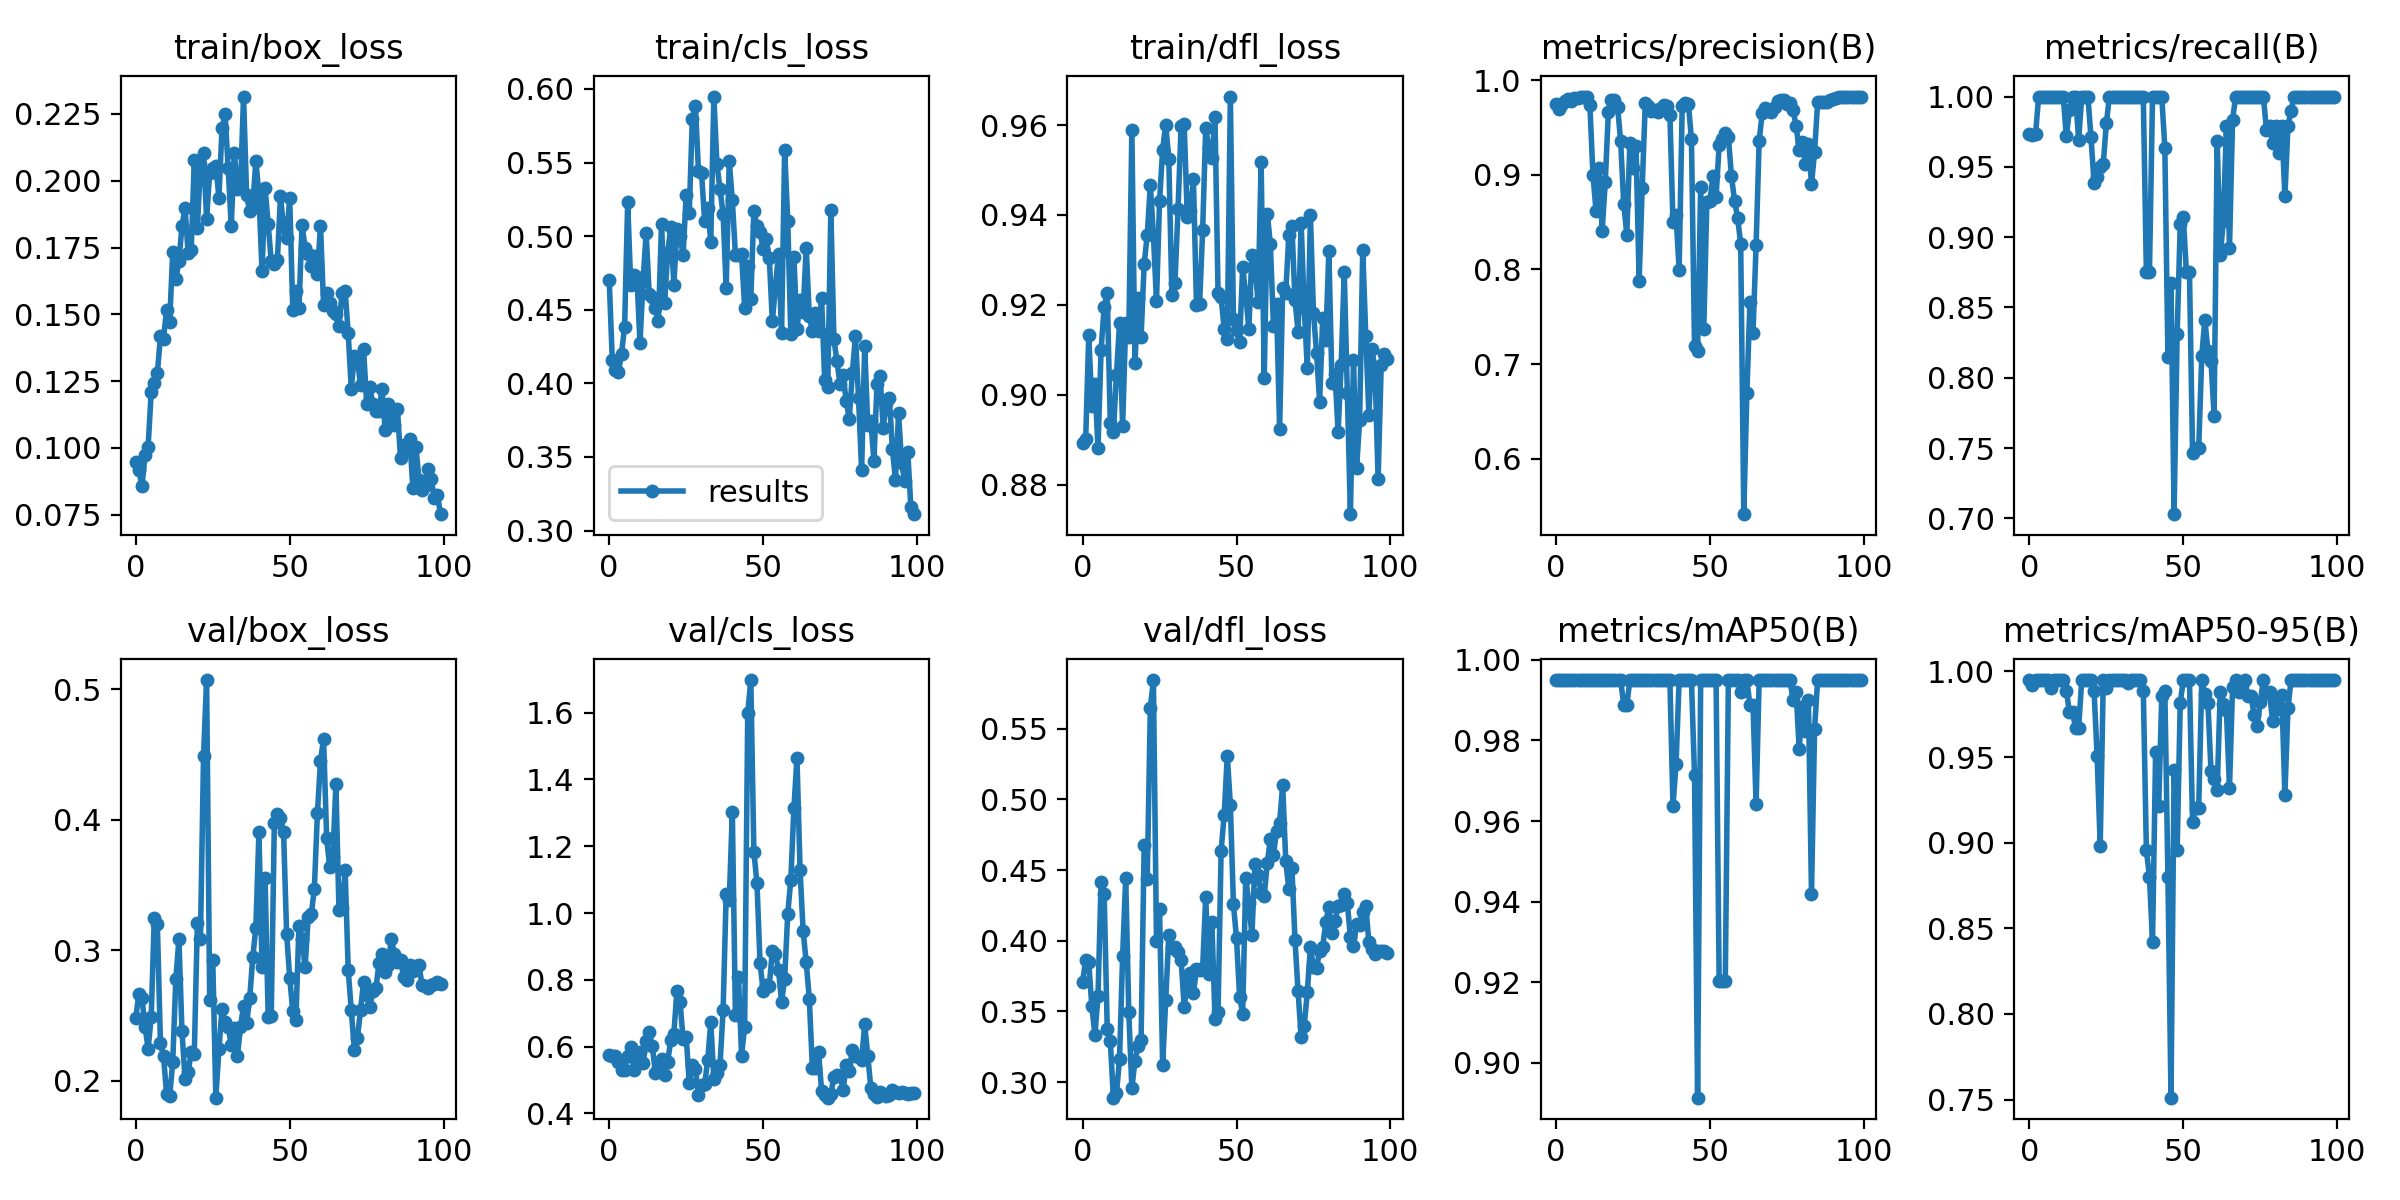

The data file committed next to this chart (first rows):
epoch, train/box_loss, train/cls_loss, train/dfl_loss, metrics/precision(B), metrics/recall(B), metrics/mAP50(B), metrics/mAP50-95(B), val/box_loss, val/cls_loss, val/dfl_loss, lr/pg0, lr/pg1, lr/pg2
0, 0.09487, 0.4703, 0.8893, 0.9751, 0.9732, 0.995, 0.995, 0.2485, 0.5761, 0.3707, 0.0973, 0.0003, 0.0003
1, 0.0918, 0.4159, 0.8902, 0.9693, 0.9724, 0.995, 0.9919, 0.2669, 0.5722, 0.3865, 0.09369, 0.0006931, 0.0006931
2, 0.08559, 0.4094, 0.9133, 0.9749, 0.9732, 0.995, 0.995, 0.2638, 0.5707, 0.3847, 0.09008, 0.001078, 0.001078
3, 0.09733, 0.4078, 0.8974, 0.9777, 1, 0.995, 0.995, 0.2414, 0.5531, 0.3537, 0.08646, 0.001455, 0.001455
4, 0.1005, 0.4203, 0.9024, 0.9803, 1, 0.995, 0.995, 0.2248, 0.5291, 0.3333, 0.08282, 0.001825, 0.001825
5, 0.1208, 0.4385, 0.8881, 0.9782, 1, 0.995, 0.995, 0.2488, 0.5311, 0.361, 0.07919, 0.002186, 0.002186
6, 0.1243, 0.5229, 0.91, 0.9806, 1, 0.995, 0.995, 0.3248, 0.5731, 0.4415, 0.07554, 0.00254, 0.00254
7, 0.1279, 0.4666, 0.9195, 0.9808, 1, 0.995, 0.9903, 0.3199, 0.5976, 0.4333, 0.07189, 0.002885, 0.002885
8, 0.1418, 0.4736, 0.9225, 0.9817, 1, 0.995, 0.995, 0.2293, 0.5299, 0.3375, 0.06822, 0.003223, 0.003223
9, 0.1409, 0.4721, 0.8936, 0.9823, 1, 0.995, 0.995, 0.2189, 0.5581, 0.3289, 0.06455, 0.003553, 0.003553
10, 0.1517, 0.4274, 0.8918, 0.9819, 1, 0.995, 0.995, 0.1902, 0.5849, 0.2891, 0.06087, 0.003874, 0.003874
11, 0.1472, 0.4695, 0.9045, 0.9739, 1, 0.995, 0.995, 0.1883, 0.5505, 0.2921, 0.05719, 0.004188, 0.004188
12, 0.1733, 0.5021, 0.916, 0.9002, 0.9716, 0.995, 0.9888, 0.2146, 0.6175, 0.3166, 0.05349, 0.004494, 0.004494
13, 0.1631, 0.4605, 0.893, 0.8619, 0.9903, 0.995, 0.9763, 0.278, 0.6442, 0.3893, 0.04979, 0.004792, 0.004792
14, 0.1698, 0.459, 0.916, 0.9076, 1, 0.995, 0.9763, 0.3085, 0.6008, 0.4442, 0.04608, 0.005082, 0.005082
15, 0.183, 0.4512, 0.9128, 0.8411, 1, 0.995, 0.967, 0.2381, 0.5219, 0.3497, 0.04236, 0.005364, 0.005364
16, 0.1897, 0.4426, 0.959, 0.8923, 0.9692, 0.995, 0.967, 0.2017, 0.5353, 0.2956, 0.03864, 0.005639, 0.005639
17, 0.1728, 0.5085, 0.907, 0.966, 1, 0.995, 0.995, 0.2067, 0.5644, 0.3151, 0.0349, 0.005905, 0.005905
18, 0.1741, 0.4548, 0.9215, 0.979, 1, 0.995, 0.995, 0.2222, 0.5153, 0.3257, 0.03116, 0.006163, 0.006163
19, 0.2076, 0.4887, 0.9129, 0.9791, 1, 0.995, 0.995, 0.221, 0.5553, 0.3301, 0.02741, 0.006414, 0.006414
20, 0.1825, 0.506, 0.9291, 0.9721, 0.9713, 0.995, 0.995, 0.3213, 0.6191, 0.4675, 0.02366, 0.006657, 0.006657
21, 0.2062, 0.4671, 0.9356, 0.9354, 0.9387, 0.995, 0.9888, 0.309, 0.6389, 0.4437, 0.01989, 0.006891, 0.006891
22, 0.2102, 0.5046, 0.9466, 0.8694, 0.9425, 0.9888, 0.9507, 0.449, 0.7661, 0.5647, 0.01612, 0.007118, 0.007118
23, 0.1858, 0.5003, 0.9356, 0.8366, 0.9498, 0.9888, 0.8982, 0.5071, 0.7352, 0.5843, 0.01234, 0.007337, 0.007337
24, 0.2029, 0.4869, 0.9208, 0.9336, 0.9523, 0.995, 0.995, 0.2619, 0.623, 0.4, 0.008548, 0.007548, 0.007548
25, 0.2047, 0.5279, 0.9431, 0.9067, 0.9811, 0.995, 0.9903, 0.2924, 0.6301, 0.4227, 0.007525, 0.007525, 0.007525
26, 0.2055, 0.5154, 0.9545, 0.9306, 1, 0.995, 0.995, 0.1872, 0.4926, 0.3123, 0.007525, 0.007525, 0.007525
27, 0.1937, 0.5797, 0.9601, 0.7878, 1, 0.995, 0.995, 0.2242, 0.5443, 0.3579, 0.007426, 0.007426, 0.007426
28, 0.2196, 0.5882, 0.9525, 0.8862, 1, 0.995, 0.995, 0.255, 0.5344, 0.404, 0.007327, 0.007327, 0.007327
29, 0.2248, 0.5442, 0.9223, 0.9756, 1, 0.995, 0.995, 0.2448, 0.4559, 0.395, 0.007228, 0.007228, 0.007228
30, 0.2049, 0.5428, 0.9249, 0.9728, 1, 0.995, 0.995, 0.2417, 0.4855, 0.3956, 0.007129, 0.007129, 0.007129
31, 0.183, 0.5103, 0.9413, 0.9673, 1, 0.995, 0.995, 0.2275, 0.4874, 0.3922, 0.00703, 0.00703, 0.00703
32, 0.2105, 0.5192, 0.9598, 0.9684, 1, 0.995, 0.993, 0.2404, 0.5596, 0.3864, 0.006931, 0.006931, 0.006931
33, 0.197, 0.4963, 0.9603, 0.966, 1, 0.995, 0.995, 0.2188, 0.6736, 0.3532, 0.006832, 0.006832, 0.006832
34, 0.1975, 0.5948, 0.9395, 0.9701, 1, 0.995, 0.995, 0.2412, 0.5026, 0.3698, 0.006733, 0.006733, 0.006733
35, 0.2315, 0.5489, 0.9409, 0.9736, 1, 0.995, 0.995, 0.2575, 0.521, 0.3772, 0.006634, 0.006634, 0.006634
36, 0.1946, 0.5317, 0.9479, 0.973, 1, 0.995, 0.995, 0.2442, 0.5463, 0.3629, 0.006535, 0.006535, 0.006535
37, 0.1886, 0.5151, 0.9199, 0.9636, 1, 0.995, 0.9888, 0.2634, 0.7086, 0.38, 0.006436, 0.006436, 0.006436
38, 0.1908, 0.4645, 0.9201, 0.8498, 0.875, 0.9637, 0.8958, 0.2947, 1.056, 0.3791, 0.006337, 0.006337, 0.006337
39, 0.2073, 0.5511, 0.9366, 0.8573, 0.875, 0.9742, 0.8802, 0.3174, 1.039, 0.3806, 0.006238, 0.006238, 0.006238
40, 0.195, 0.5244, 0.9593, 0.7999, 1, 0.995, 0.842, 0.3906, 1.302, 0.4311, 0.006139, 0.006139, 0.006139
41, 0.1663, 0.4874, 0.9549, 0.9729, 1, 0.995, 0.9531, 0.2876, 0.6937, 0.3764, 0.00604, 0.00604, 0.00604
42, 0.1972, 0.4871, 0.9527, 0.9754, 1, 0.995, 0.9212, 0.3553, 0.8095, 0.4133, 0.005941, 0.005941, 0.005941
43, 0.1837, 0.4877, 0.9619, 0.9749, 1, 0.995, 0.9857, 0.2494, 0.5729, 0.3449, 0.005842, 0.005842, 0.005842
44, 0.1699, 0.4515, 0.9226, 0.9379, 0.9635, 0.995, 0.9888, 0.2497, 0.6602, 0.3494, 0.005743, 0.005743, 0.005743
45, 0.1688, 0.48, 0.9216, 0.7187, 0.8145, 0.9713, 0.8803, 0.3972, 1.599, 0.4637, 0.005644, 0.005644, 0.005644
46, 0.1704, 0.4574, 0.9146, 0.7143, 0.8677, 0.8913, 0.7511, 0.4042, 1.698, 0.4892, 0.005545, 0.005545, 0.005545
47, 0.1942, 0.5171, 0.9124, 0.887, 0.703, 0.995, 0.9426, 0.4015, 1.183, 0.5309, 0.005446, 0.005446, 0.005446
48, 0.1825, 0.5067, 0.9663, 0.7367, 0.8315, 0.995, 0.8958, 0.3908, 1.091, 0.4961, 0.005347, 0.005347, 0.005347
49, 0.1787, 0.5025, 0.917, 0.8713, 0.909, 0.995, 0.9817, 0.3127, 0.8509, 0.4258, 0.005248, 0.005248, 0.005248
50, 0.1935, 0.4916, 0.9144, 0.8728, 0.9143, 0.995, 0.995, 0.2789, 0.7676, 0.4017, 0.005149, 0.005149, 0.005149
51, 0.1514, 0.4979, 0.9118, 0.8982, 0.875, 0.995, 0.995, 0.2536, 0.786, 0.3606, 0.00505, 0.00505, 0.00505
52, 0.1587, 0.4855, 0.9284, 0.8769, 0.875, 0.995, 0.995, 0.2467, 0.7819, 0.3484, 0.004951, 0.004951, 0.004951
53, 0.1522, 0.4423, 0.9224, 0.9315, 0.7466, 0.9204, 0.912, 0.3187, 0.8879, 0.4442, 0.004852, 0.004852, 0.004852
54, 0.1833, 0.4659, 0.9146, 0.9373, 0.75, 0.9204, 0.9204, 0.3088, 0.8774, 0.4265, 0.004753, 0.004753, 0.004753
55, 0.1749, 0.488, 0.9311, 0.9437, 0.75, 0.9204, 0.9204, 0.2871, 0.8303, 0.4041, 0.004654, 0.004654, 0.004654
56, 0.1727, 0.4343, 0.9287, 0.9402, 0.8158, 0.995, 0.995, 0.3253, 0.7339, 0.4544, 0.004555, 0.004555, 0.004555
57, 0.168, 0.5587, 0.9206, 0.8983, 0.8414, 0.995, 0.9868, 0.3275, 0.8035, 0.4468, 0.004456, 0.004456, 0.004456
58, 0.1718, 0.5103, 0.9518, 0.8727, 0.8187, 0.995, 0.9815, 0.347, 0.998, 0.4335, 0.004357, 0.004357, 0.004357
59, 0.1651, 0.4333, 0.9038, 0.8547, 0.812, 0.995, 0.9417, 0.4052, 1.1, 0.4318, 0.004258, 0.004258, 0.004258
... 40 more rows
